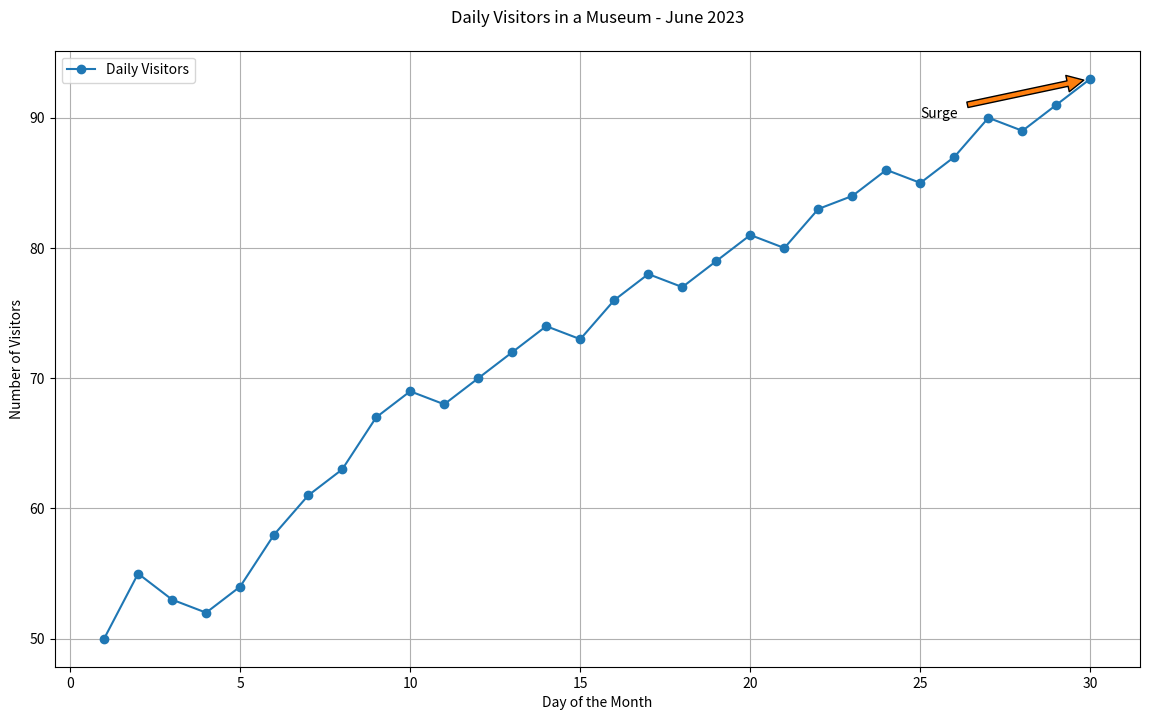

Source code (Python):

import matplotlib.pyplot as plt

# Data points
days = [i for i in range(1, 31)]
number_of_visitors = [50, 55, 53, 52, 54, 58, 61, 63, 67, 69, 68, 70, 72, 74, 73, 76, 78, 77, 79, 81, 80, 83, 84, 86, 85, 87, 90, 89, 91, 93]

# Creating the line chart
plt.figure(figsize=(14, 8))  # Change the width and height of the chart
plt.plot(days, number_of_visitors, marker='o', color='#1f77b4', label='Daily Visitors')  # Specific color code

# Annotation for a significant day
plt.annotate('Surge', xy=(30, 93), xytext=(25, 90),
             arrowprops=dict(facecolor='#ff7f0e', shrink=0.05))

# Adding the x-axis label, y-axis label, title, legend, and grid
plt.xlabel('Day of the Month')
plt.ylabel('Number of Visitors')
plt.title('Daily Visitors in a Museum - June 2023', pad=20)
plt.legend(loc='upper left')
plt.grid(True)

# Display the chart
plt.show()
